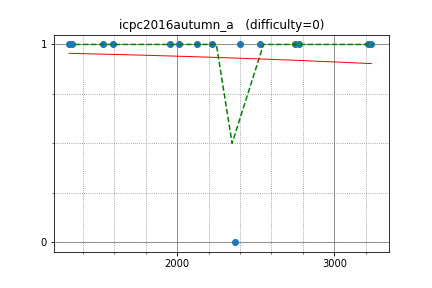

The file beside this chart, header and first rows:
yutaka1999, 3216.136066, 1
peryaudo, 1315, 1
august14, 2773, 1
reew2n, 2400, 1
tanzaku, 2222, 1
latte0119, 2751, 1
yokozuna57, 3236, 1
hamayan, 1953, 1
E869120, 2015, 1
forcom, 1529, 1
okaduki, 2125, 1
walkre, 1593, 1
maroonrk, 2367, 0
math, 2527, 1
kurenai3110, 1329, 1
